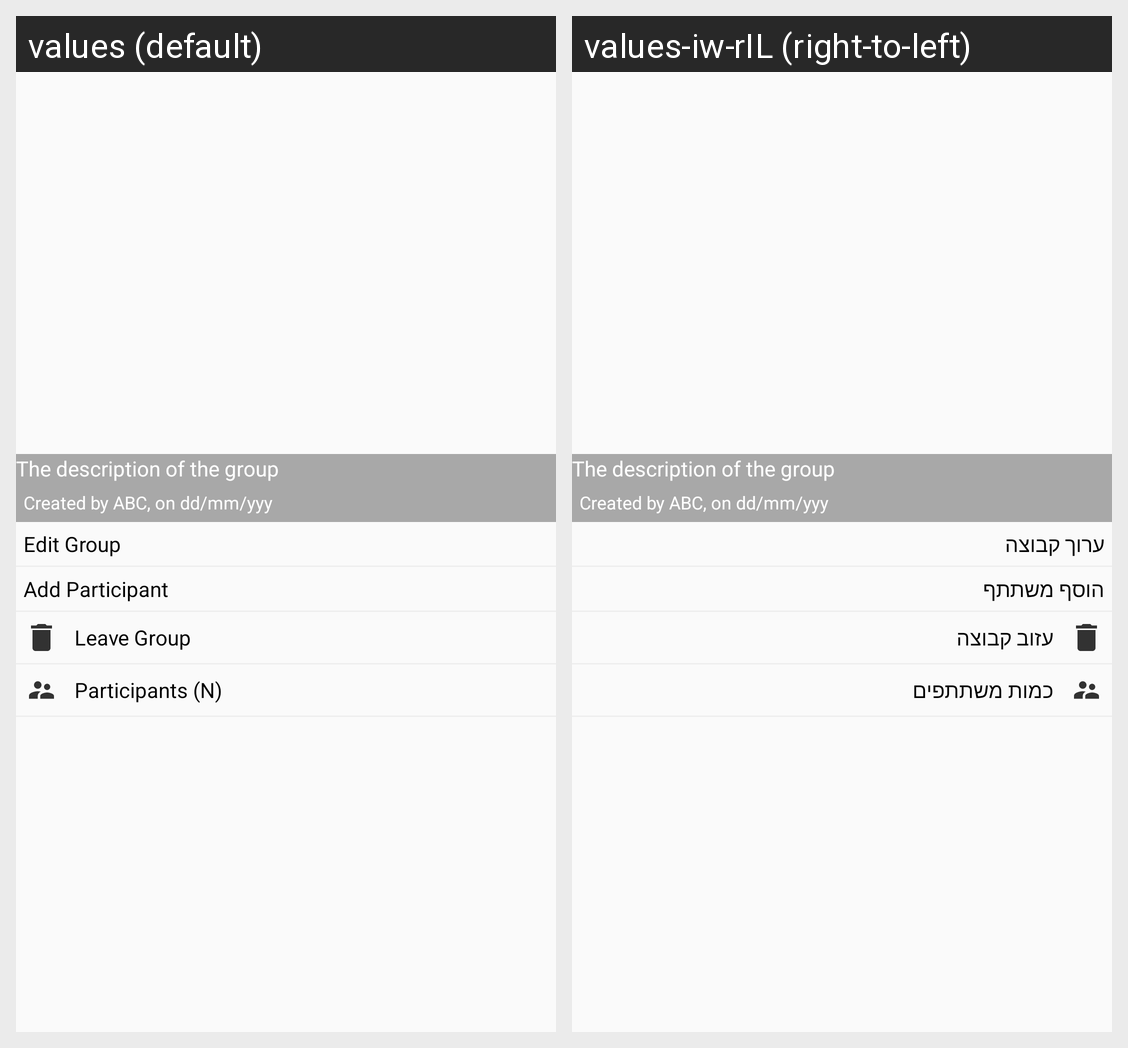

Translations of the strings shown on this Android screen, per locale in the grid:
Android screen res/layout/activity_group_info.xml rendered under 2 locales, left to right: values (default), values-iw-rIL (right-to-left). Device: Nexus 5 (rendered at 1080×1920; each locale shown at half size, 540×960, under a caption strip naming it); theme AppTheme.
Strings drawn on this screen, with the default value and each locale's value (text and hints the layout hard-codes, and strings that could not be matched under every locale, appear in the picture but are not listed):

edit_group
  values: Edit Group
  values-iw-rIL: ערוך קבוצה

add_participant
  values: Add Participant
  values-iw-rIL: הוסף משתתף

leave_group
  values: Leave Group
  values-iw-rIL: עזוב קבוצה

participants_n
  values: Participants (N)
  values-iw-rIL: כמות משתתפים
